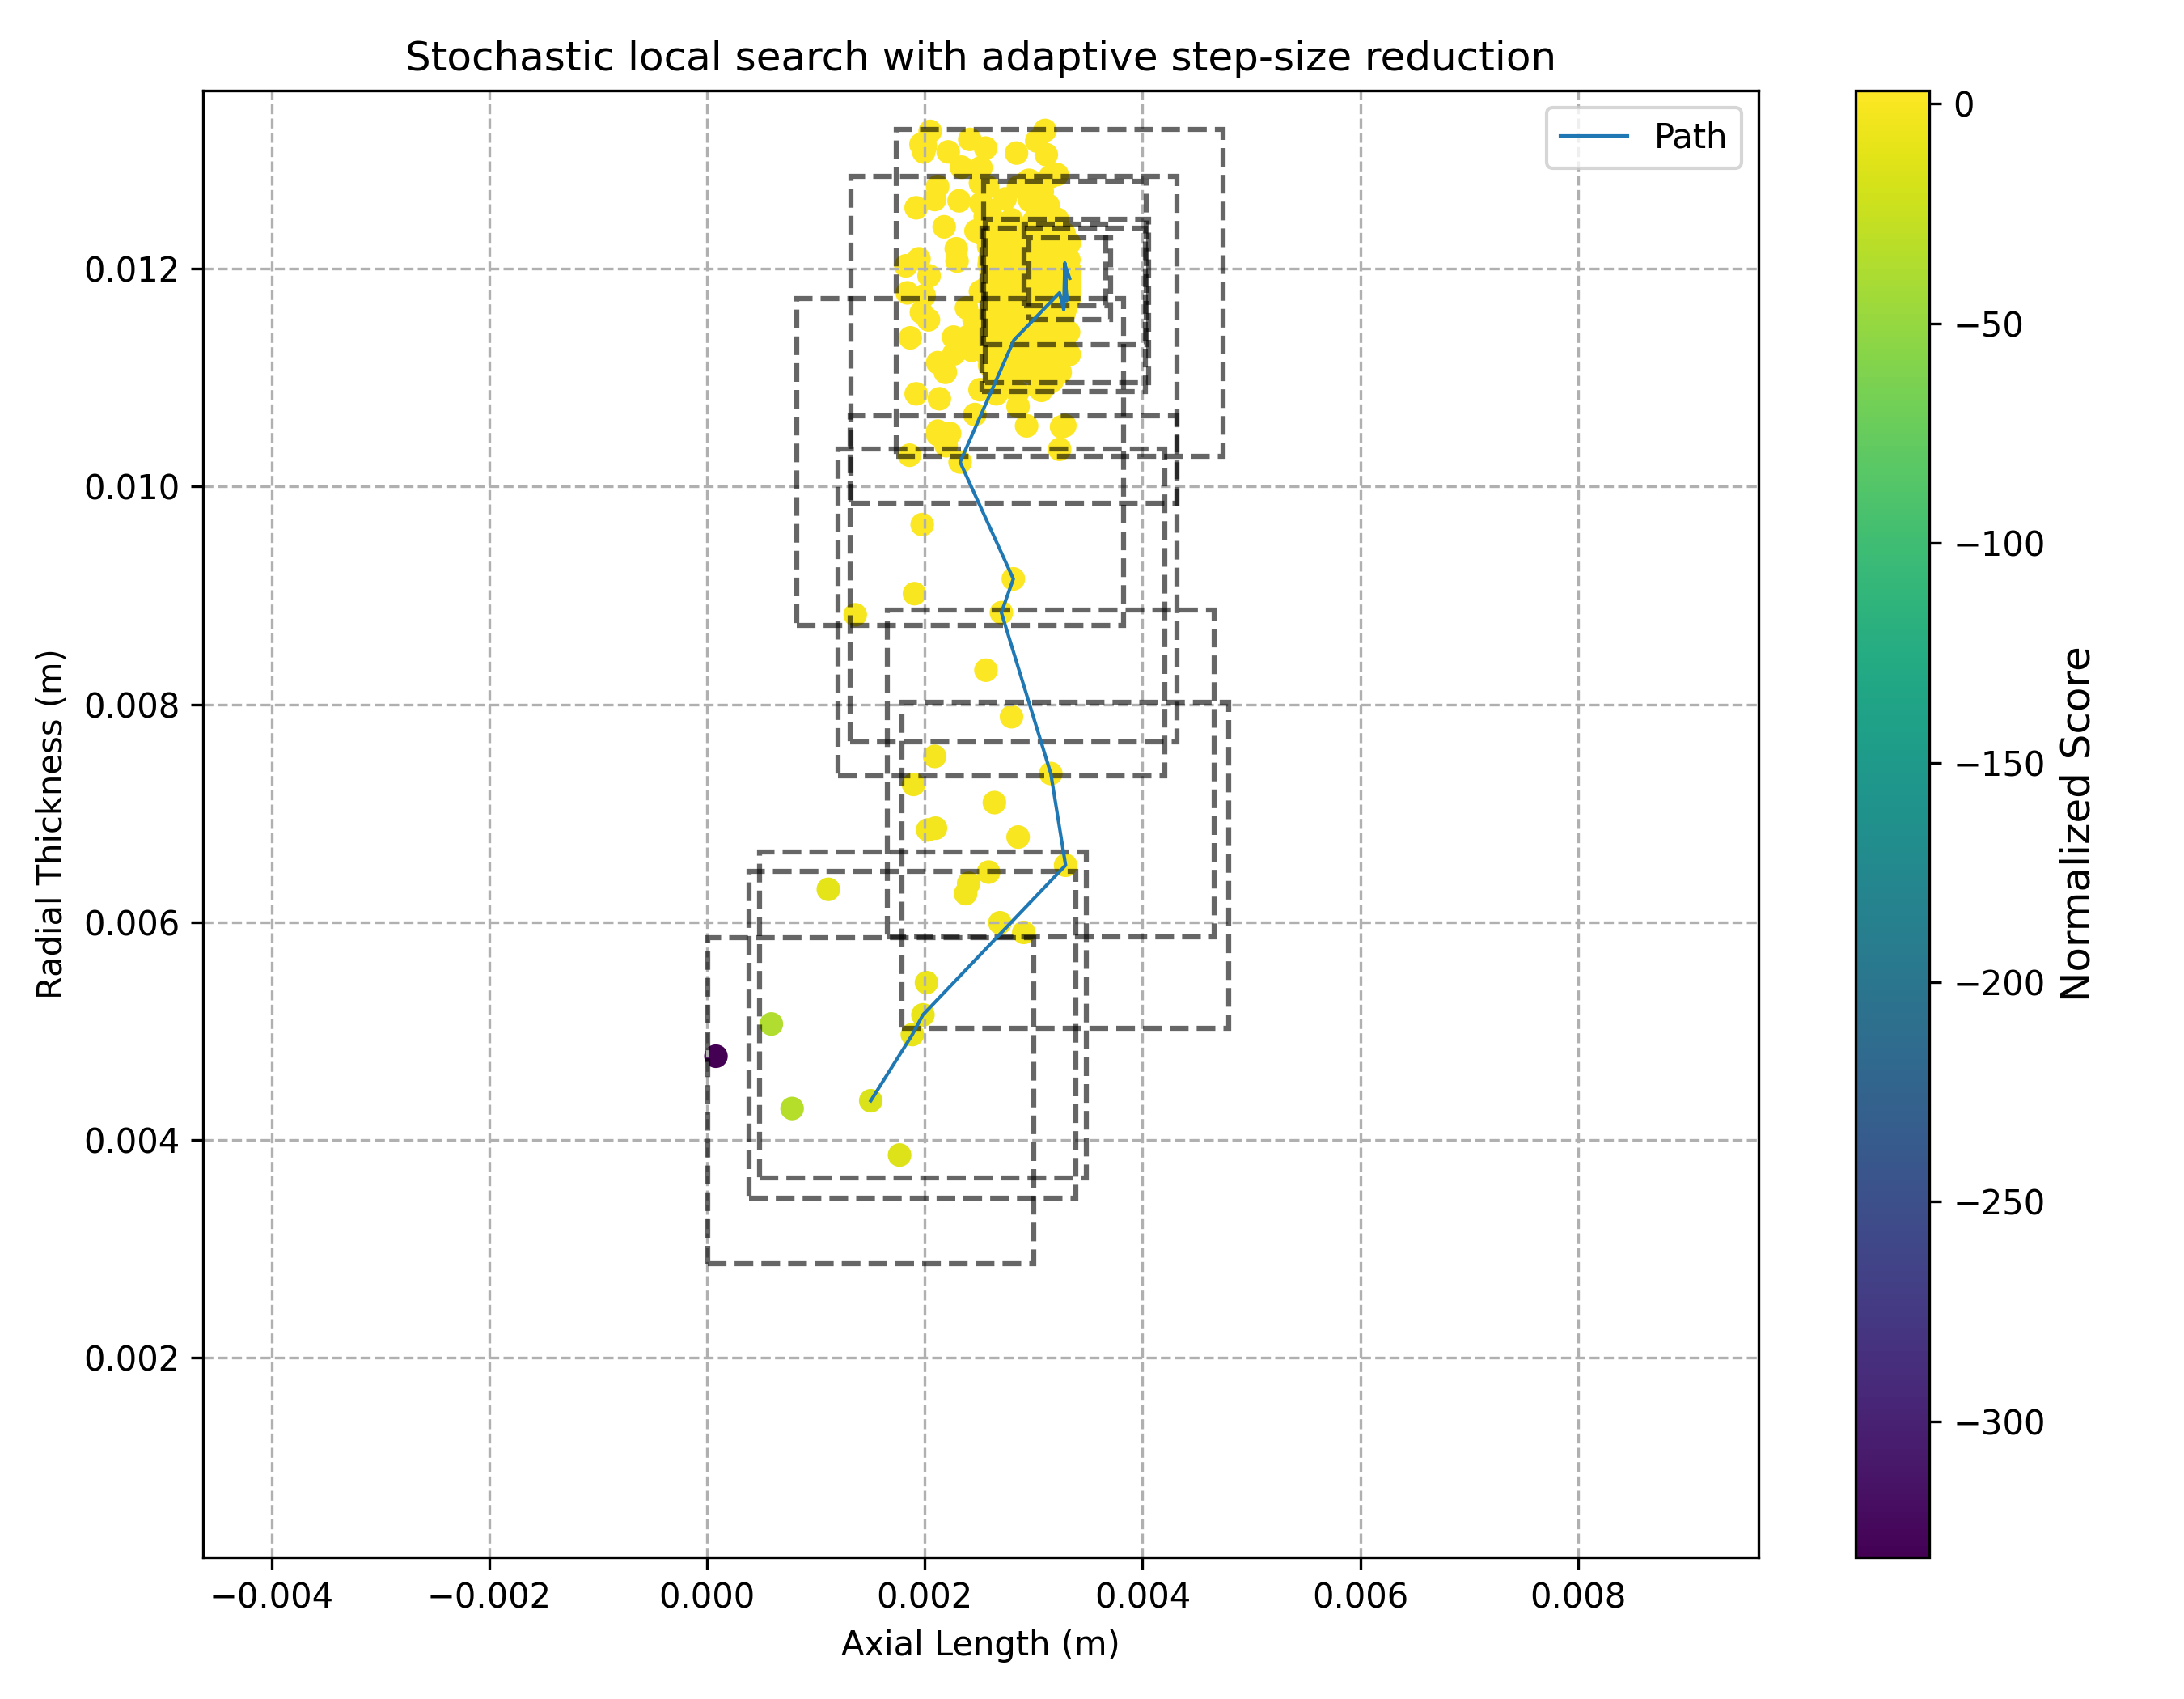

The table this chart was drawn from, first rows:
Iteration, step_size (m), Axial Length (m), Radial Thickness (m), Absolute Force (N), Force per Ampere (N/A), Force slew rate (N/s), Copper Loss (W), Normalized Score
0, 0.0015, 0.001504, 0.00436, 22.65, 2.446, 151282, 382.8, -15.28
1, 0.0015, 0.000781, 0.004289, 22.38, 1.203, 159734, 769.8, -34.61
2, 0.0015, 8.160852887947249e-05, 0.004769, 25.23, 0.1553, 141188, 6699, -331
3, 0.0015, 0.0005903, 0.005065, 26.75, 1.345, 122505, 817, -36.91
4, 0.0015, 0.001886, 0.004968, 25.88, 4.205, 120384, 252.9, -8.714
5, 0.0015, 0.001983, 0.005148, 26.76, 4.739, 114525, 231.5, -7.597
6, 0.0015, 0.001768, 0.003861, 19.53, 2.157, 179544, 375.3, -14.95
7, 0.0015, 0.001114, 0.006301, 31.73, 4.276, 79922, 296, -10.69
8, 0.0015, 0.003293, 0.006522, 31.1, 13.03, 72190, 94.46, -0.4572
13, 0.0015, 0.002016, 0.005444, 28.13, 5.543, 102633, 206.9, -6.323
14, 0.0015, 0.002026, 0.006847, 32.71, 9.144, 67541, 139.7, -2.734
18, 0.0015, 0.00269, 0.005994, 29.96, 8.981, 85990, 134.4, -2.565
19, 0.0015, 0.002857, 0.006782, 32.06, 12.37, 67988, 101.6, -0.7813
23, 0.0015, 0.002403, 0.006357, 31.3, 9.238, 77048, 134.9, -2.537
24, 0.0015, 0.002639, 0.007098, 32.75, 12.67, 62189, 99.68, -0.6649
25, 0.0015, 0.002091, 0.007522, 33.55, 11.36, 56175, 111.3, -1.27
26, 0.0015, 0.002375, 0.006262, 31.05, 8.764, 80000, 141.6, -2.884
27, 0.0015, 0.002586, 0.006459, 31.46, 10.25, 74429, 121.7, -1.854
28, 0.0015, 0.002909, 0.005906, 29.49, 9.369, 87736, 127.1, -2.216
32, 0.0015, 0.001897, 0.007265, 33.45, 9.616, 60624, 133.1, -2.385
33, 0.0015, 0.003157, 0.007365, 32.65, 16.11, 57114, 77.03, 0.5216
34, 0.0015, 0.002098, 0.006863, 32.7, 9.512, 67080, 134.1, -2.449
35, 0.0015, 0.002703, 0.008842, 32.2, 19.76, 39139, 55.08, 1.516
36, 0.0015, 0.002797, 0.007887, 33.15, 16.41, 50243, 74.25, 0.6524
37, 0.0015, 0.002813, 0.009152, 31.5, 21.75, 36199, 47.44, 1.865
39, 0.0015, 0.002562, 0.008314, 33.08, 16.72, 45105, 70.3, 0.8019
40, 0.0015, 0.001905, 0.009017, 32.41, 14.55, 38276, 74.16, 0.4013
41, 0.0015, 0.002324, 0.01022, 28.74, 21.83, 28216, 37.96, 1.985
42, 0.0015, 0.001361, 0.008823, 33.1, 10.01, 40725, 112.4, -1.57
43, 0.0015, 0.001976, 0.009651, 30.71, 17.01, 32552, 55.88, 1.17
44, 0.0015, 0.002118, 0.01051, 27.82, 20.9, 26415, 36.91, 1.897
45, 0.0015, 0.002818, 0.01135, 24.44, 30.67, 21474, 19.65, 2.698
46, 0.0015, 0.003238, 0.01178, 22.64, 36.66, 19286, 14.3, 2.964
50, 0.0015, 0.002511, 0.01179, 23.05, 28.87, 19645, 18.51, 2.538
51, 0.0015, 0.002215, 0.01307, 18.62, 29.27, 14827, 12.14, 2.379
53, 0.0015, 0.002228, 0.01049, 27.86, 21.84, 26519, 35.48, 2.005
55, 0.0015, 0.003215, 0.01287, 18.89, 40.77, 15168, 9.12, 2.943
58, 0.0015, 0.001839, 0.01178, 23.38, 21.37, 19940, 25.4, 1.979
59, 0.0015, 0.003052, 0.0109, 25.92, 31.13, 23675, 21.9, 2.772
62, 0.0015, 0.002935, 0.01056, 27.23, 28.56, 25760, 26.31, 2.618
64, 0.0015, 0.002606, 0.01249, 20.45, 32.35, 16720, 13.17, 2.632
65, 0.0015, 0.002945, 0.01281, 19.19, 37.45, 15452, 10.17, 2.814
67, 0.0015, 0.002091, 0.01264, 20.14, 26.61, 16342, 15.42, 2.293
69, 0.0015, 0.003147, 0.01233, 20.72, 37.98, 17078, 11.64, 2.927
71, 0.0015, 0.00297, 0.01281, 19.24, 37.6, 15498, 10.18, 2.823
72, 0.0015, 0.003116, 0.01305, 18.34, 40.26, 14618, 8.725, 2.886
73, 0.0015, 0.00247, 0.01235, 21.06, 30.2, 17361, 14.88, 2.543
74, 0.0015, 0.002516, 0.0126, 20.13, 31.58, 16372, 13.07, 2.576
76, 0.0015, 0.002178, 0.01239, 20.99, 26.98, 17250, 16.46, 2.348
77, 0.0015, 0.002452, 0.01153, 23.99, 27.45, 20809, 21.03, 2.471
78, 0.0015, 0.002033, 0.01153, 24.2, 22.9, 21000, 25.44, 2.122
80, 0.0015, 0.003238, 0.01034, 27.75, 30.31, 26870, 25.99, 2.754
81, 0.0015, 0.002857, 0.01074, 26.68, 28.53, 24791, 25.21, 2.607
82, 0.0015, 0.002852, 0.01148, 23.94, 31.49, 20831, 18.4, 2.732
86, 0.0015, 0.002315, 0.01262, 20.15, 29.2, 16374, 14.12, 2.446
87, 0.0015, 0.003028, 0.01317, 17.96, 39.7, 14242, 8.497, 2.837
88, 0.0015, 0.002515, 0.01293, 18.98, 32.65, 15195, 11.32, 2.572
89, 0.0015, 0.002955, 0.01281, 19.22, 37.44, 15485, 10.21, 2.815
91, 0.0015, 0.002134, 0.01081, 26.81, 21.88, 24722, 32.68, 2.023
94, 0.0015, 0.002864, 0.01134, 24.49, 30.98, 21565, 19.57, 2.719
... 538 more rows
